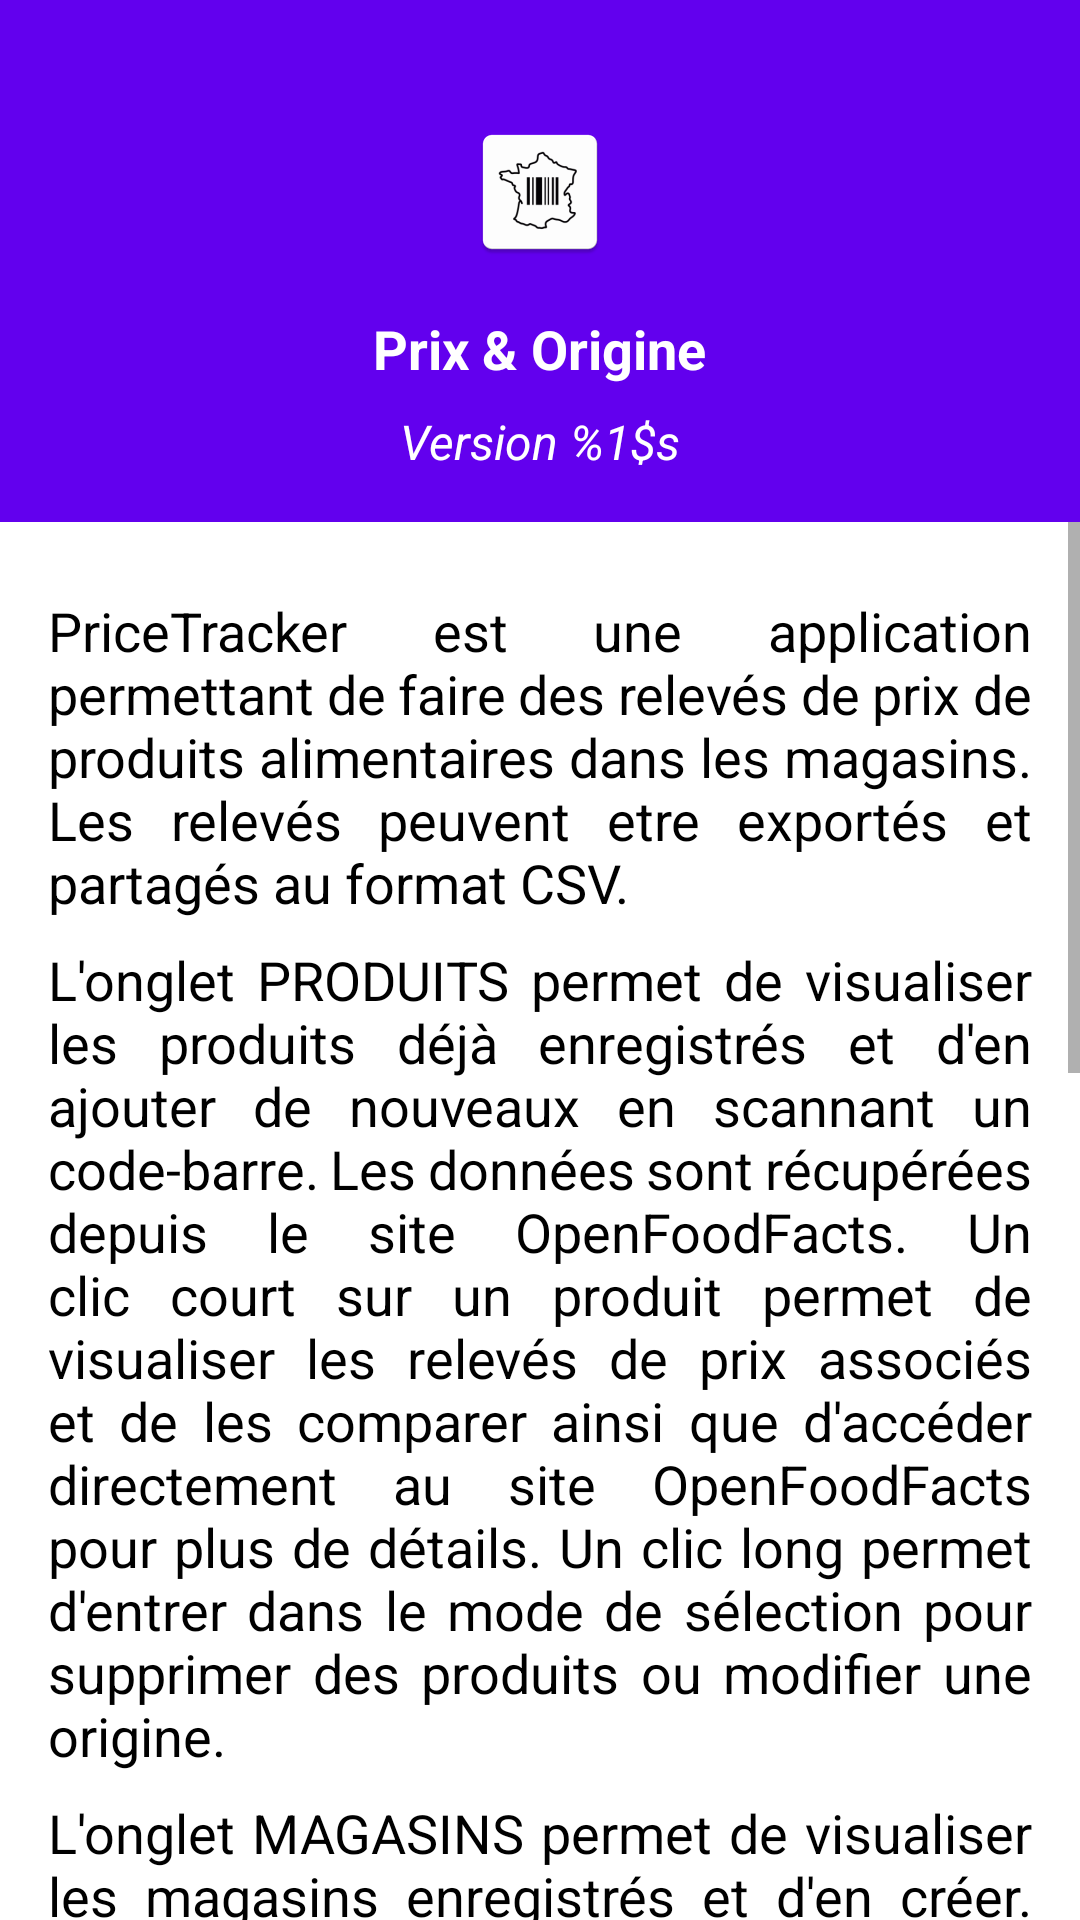

Write the Android layout XML for this screen, with the resource values it uses.
<!-- AndroidManifest.xml: application theme Theme.PriceTracker -->
<!-- res/layout/activity_about.xml -->
<?xml version="1.0" encoding="utf-8"?>
<LinearLayout
    xmlns:android="http://schemas.android.com/apk/res/android"
    android:layout_width="match_parent"
    android:layout_height="wrap_content"
    android:orientation="vertical">

    <LinearLayout
        android:layout_width="match_parent"
        android:layout_height="wrap_content"
        android:orientation="vertical"
        android:padding="16dp"
        android:background="?attr/colorPrimary">

        <ImageView
            android:layout_width="64dp"
            android:layout_height="64dp"
            android:src="@mipmap/ic_launcher"
            android:scaleType="centerInside"
            android:layout_gravity="center_horizontal"
            android:layout_marginTop="16dp"
            android:contentDescription="Logo de l'application" />

        <TextView
            android:layout_width="wrap_content"
            android:layout_height="wrap_content"
            android:text="@string/app_name"
            android:textColor="@android:color/white"
            android:textSize="18sp"
            android:textStyle="bold"
            android:layout_gravity="center_horizontal"
            android:layout_marginTop="8dp" />
        <TextView
            android:id="@+id/app_version"
            android:layout_width="wrap_content"
            android:layout_height="wrap_content"
            android:text="@string/app_version"
            android:textColor="@android:color/white"
            android:textSize="16sp"
            android:layout_gravity="center_horizontal"
            android:textStyle="italic"
            android:layout_marginTop="8dp" />

    </LinearLayout>

    <ScrollView
        android:layout_width="match_parent"
        android:layout_height="match_parent">

        <LinearLayout
            android:layout_width="match_parent"
            android:layout_height="wrap_content"
            android:orientation="vertical"
            android:padding="16dp">

            <TextView
                android:layout_width="wrap_content"
                android:layout_height="wrap_content"
                android:layout_gravity="center_horizontal"
                android:layout_marginTop="8dp"
                android:text="PriceTracker est une application permettant de faire des relevés de prix de produits alimentaires dans les magasins. Les relevés peuvent etre exportés et partagés au format CSV."
                android:textColor="@android:color/black"
                android:justificationMode="inter_word"
                android:textSize="18sp" />
            <TextView
                android:layout_width="wrap_content"
                android:layout_height="wrap_content"
                android:layout_gravity="center_horizontal"
                android:layout_marginTop="8dp"
                android:text="L'onglet PRODUITS permet de visualiser les produits déjà enregistrés et d'en ajouter de nouveaux en scannant un code-barre. Les données sont récupérées depuis le site OpenFoodFacts. Un clic court sur un produit permet de visualiser les relevés de prix associés et de les comparer ainsi que d'accéder directement au site OpenFoodFacts pour plus de détails. Un clic long permet d'entrer dans le mode de sélection pour supprimer des produits ou modifier une origine."
                android:textColor="@android:color/black"
                android:justificationMode="inter_word"
                android:textSize="18sp" />

            <TextView
                android:layout_width="wrap_content"
                android:layout_height="wrap_content"
                android:layout_gravity="center_horizontal"
                android:layout_marginTop="8dp"
                android:text="L'onglet MAGASINS permet de visualiser les magasins enregistrés et d'en créer. Un clic court sur un magasin permet de visualiser les relevés associés à ce magasin. Un clic long permet d'entrer dans le mode de sélection pour modifier un magasin ou en supprimer."
                android:textColor="@android:color/black"
                android:justificationMode="inter_word"
                android:textSize="18sp" />

            <TextView
                android:layout_width="wrap_content"
                android:layout_height="wrap_content"
                android:layout_gravity="center_horizontal"
                android:layout_marginTop="8dp"
                android:text="L'onglet RELEVES DE PRIX permet de visualiser et créer des relevés de prix pour un magasin donné. Un clic court affiche le relevé et un clic long permet la modification, la suppression, l'export ou le partage des relevés. Les relevés sont exportés au format CSV."
                android:textColor="@android:color/black"
                android:justificationMode="inter_word"
                android:textSize="18sp" />

            <TextView
                android:layout_width="wrap_content"
                android:layout_height="wrap_content"
                android:layout_gravity="center_horizontal"
                android:layout_marginTop="8dp"
                android:text="L'écran du détail d'un relevé de prix permet d'afficher et modifier les prix de produits. Il est possible d'ajouter un produit de la bibliothèque par le menu ou par un scan de code barre. Le scan permet également de créer un nouveau produit si celui-ci n'existe pas. Il est possible de faire un export ou un partage au format CSV depuis cet écran."
                android:textColor="@android:color/black"
                android:justificationMode="inter_word"
                android:textSize="18sp" />

            <TextView
                android:layout_width="wrap_content"
                android:layout_height="wrap_content"
                android:layout_gravity="center_horizontal"
                android:layout_marginTop="8dp"
                android:text="Pour visualiser un fichier CSV, vous pouvez utiliser par exemple l'applicaion 'Microsoft Excel: Spreadsheets'."
                android:textColor="@android:color/black"
                android:justificationMode="inter_word"
                android:textSize="18sp" />

            <TextView
                android:layout_width="wrap_content"
                android:layout_height="wrap_content"
                android:layout_gravity="center_horizontal"
                android:layout_marginTop="8dp"
                android:text="Lorsqu'un produit est créé, il est demandé d'en vérifier l'origine ou de la saisir manuellement. Une origine vérifiée est affichée en vert dans la vignette du produit. Il est possible d'éditer l'origine d'un produit par un clic long sur le produit et le bouton d'édition."
                android:textColor="@android:color/black"
                android:justificationMode="inter_word"
                android:textSize="18sp" />

        </LinearLayout>

    </ScrollView>

</LinearLayout>
<!-- resources referenced by this layout -->
<resources>
  <!-- mipmap ic_launcher: png bitmap (mipmap-hdpi, 2372 bytes) -->
  <string name="app_name">Prix &amp; Origine</string>
  <string name="app_version">Version %1$s</string>
  <style name="Theme.PriceTracker" parent="Theme.MaterialComponents.DayNight.DarkActionBar">
          
          <item name="colorPrimary">@color/purple_500</item>
          <item name="colorPrimaryVariant">@color/purple_700</item>
          <item name="colorOnPrimary">@color/white</item>
          
          <item name="colorSecondary">@color/teal_200</item>
          <item name="colorSecondaryVariant">@color/teal_700</item>
          <item name="colorOnSecondary">@color/black</item>
          
          <item name="android:statusBarColor">?attr/colorPrimaryVariant</item>
          
      </style>
  <color name="purple_500">#FF6200EE</color>
  <color name="purple_700">#FF3700B3</color>
  <color name="white">#FFFFFFFF</color>
  <color name="teal_200">#FF03DAC5</color>
  <color name="teal_700">#FF018786</color>
  <color name="black">#FF000000</color>
</resources>
